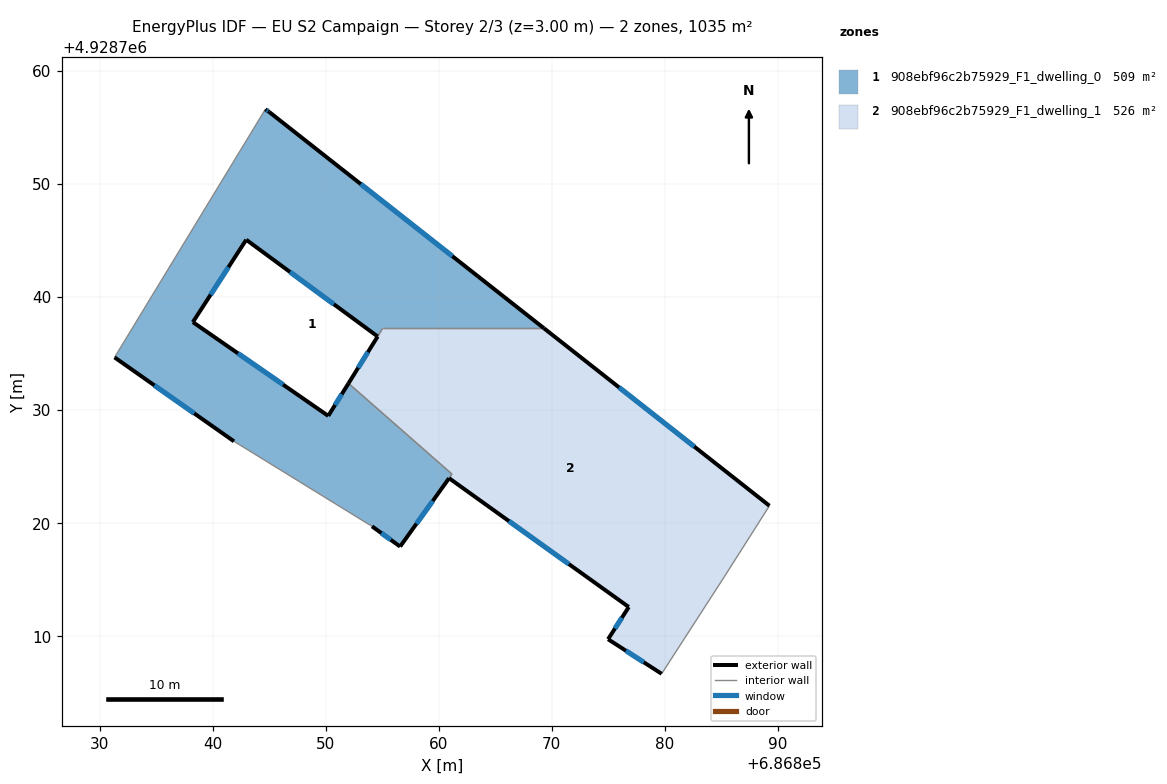
=== STOREY PLAN SPEC (per zone: floor XY polygon, exterior-wall plan segments, windows/doors) ===
zone 1: 908ebf96c2b75929_F1_dwelling_0  (508.8 m²)
  floor: (686869.31, 4928737.23) (686855.05, 4928737.23) (686854.60, 4928736.50) (686842.97, 4928745.06) (686838.25, 4928737.77) (686850.23, 4928729.47) (686852.02, 4928732.35) (686861.18, 4928724.32) (686856.59, 4928717.91) (686854.10, 4928719.70) (686841.89, 4928727.22) (686831.32, 4928734.65) (686844.66, 4928756.60) (686845.01, 4928756.36)
  exterior wall: (686854.10, 4928719.70) – (686856.59, 4928717.91)  [3.1 m]
    window: (686854.93, 4928719.10) – (686855.76, 4928718.51)  [1.0 m²]
  exterior wall: (686831.32, 4928734.65) – (686841.89, 4928727.22)  [12.9 m]
    window: (686834.84, 4928732.17) – (686838.37, 4928729.70)  [4.3 m²]
  exterior wall: (686845.01, 4928756.36) – (686844.66, 4928756.60)  [0.4 m]
    window: (686844.89, 4928756.44) – (686844.78, 4928756.52)  [0.1 m²]
  exterior wall: (686869.31, 4928737.23) – (686845.01, 4928756.36)  [30.9 m]
    window: (686861.21, 4928743.60) – (686853.11, 4928749.98)  [10.3 m²]
  exterior wall: (686842.97, 4928745.06) – (686854.60, 4928736.50)  [14.4 m]
    window: (686846.84, 4928742.21) – (686850.72, 4928739.35)  [4.8 m²]
  exterior wall: (686838.25, 4928737.77) – (686842.97, 4928745.06)  [8.7 m]
    window: (686839.82, 4928740.20) – (686841.39, 4928742.63)  [2.9 m²]
  exterior wall: (686850.23, 4928729.47) – (686838.25, 4928737.77)  [14.6 m]
    window: (686846.24, 4928732.24) – (686842.24, 4928735.00)  [4.9 m²]
  exterior wall: (686852.02, 4928732.35) – (686850.23, 4928729.47)  [3.4 m]
    window: (686851.42, 4928731.39) – (686850.82, 4928730.43)  [1.1 m²]
  exterior wall: (686856.59, 4928717.91) – (686860.92, 4928723.96)  [7.4 m]
    window: (686858.03, 4928719.93) – (686859.47, 4928721.94)  [2.5 m²]
  interior walls: 6
zone 2: 908ebf96c2b75929_F1_dwelling_1  (526.5 m²)
  floor: (686889.27, 4928721.52) (686885.31, 4928715.29) (686879.73, 4928706.65) (686874.99, 4928709.71) (686876.82, 4928712.56) (686860.92, 4928723.96) (686861.18, 4928724.32) (686852.02, 4928732.35) (686855.05, 4928737.23) (686869.31, 4928737.23)
  exterior wall: (686889.27, 4928721.52) – (686869.31, 4928737.23)  [25.4 m]
    window: (686882.62, 4928726.75) – (686875.96, 4928731.99)  [8.5 m²]
  exterior wall: (686874.99, 4928709.71) – (686879.73, 4928706.65)  [5.6 m]
    window: (686876.57, 4928708.69) – (686878.15, 4928707.67)  [1.9 m²]
  exterior wall: (686876.82, 4928712.56) – (686874.99, 4928709.71)  [3.4 m]
    window: (686876.21, 4928711.61) – (686875.60, 4928710.66)  [1.1 m²]
  exterior wall: (686860.92, 4928723.96) – (686876.82, 4928712.56)  [19.6 m]
    window: (686866.22, 4928720.16) – (686871.52, 4928716.36)  [6.5 m²]
  exterior wall: (686854.60, 4928736.50) – (686852.02, 4928732.35)  [4.9 m]
    window: (686853.74, 4928735.12) – (686852.88, 4928733.73)  [1.6 m²]
  interior walls: 6

=== DERIVED (storey summary) ===
Building: EU S2 Campaign
Storey: 2 of 3  (floor level z = 3.00 m)
Storey gross floor area: 1035.2 m²
Zones on this storey: 2
  - 908ebf96c2b75929_F1_dwelling_0: floor 508.8 m²; exterior wall 95.9 m (287.6 m²); 9 window(s) 32.0 m²; WWR 11.1%
  - 908ebf96c2b75929_F1_dwelling_1: floor 526.5 m²; exterior wall 58.9 m (176.6 m²); 5 window(s) 19.6 m²; WWR 11.1%
Zone adjacency (shared interzone walls):
  - 908ebf96c2b75929_F1_dwelling_0 ↔ 908ebf96c2b75929_F1_dwelling_1